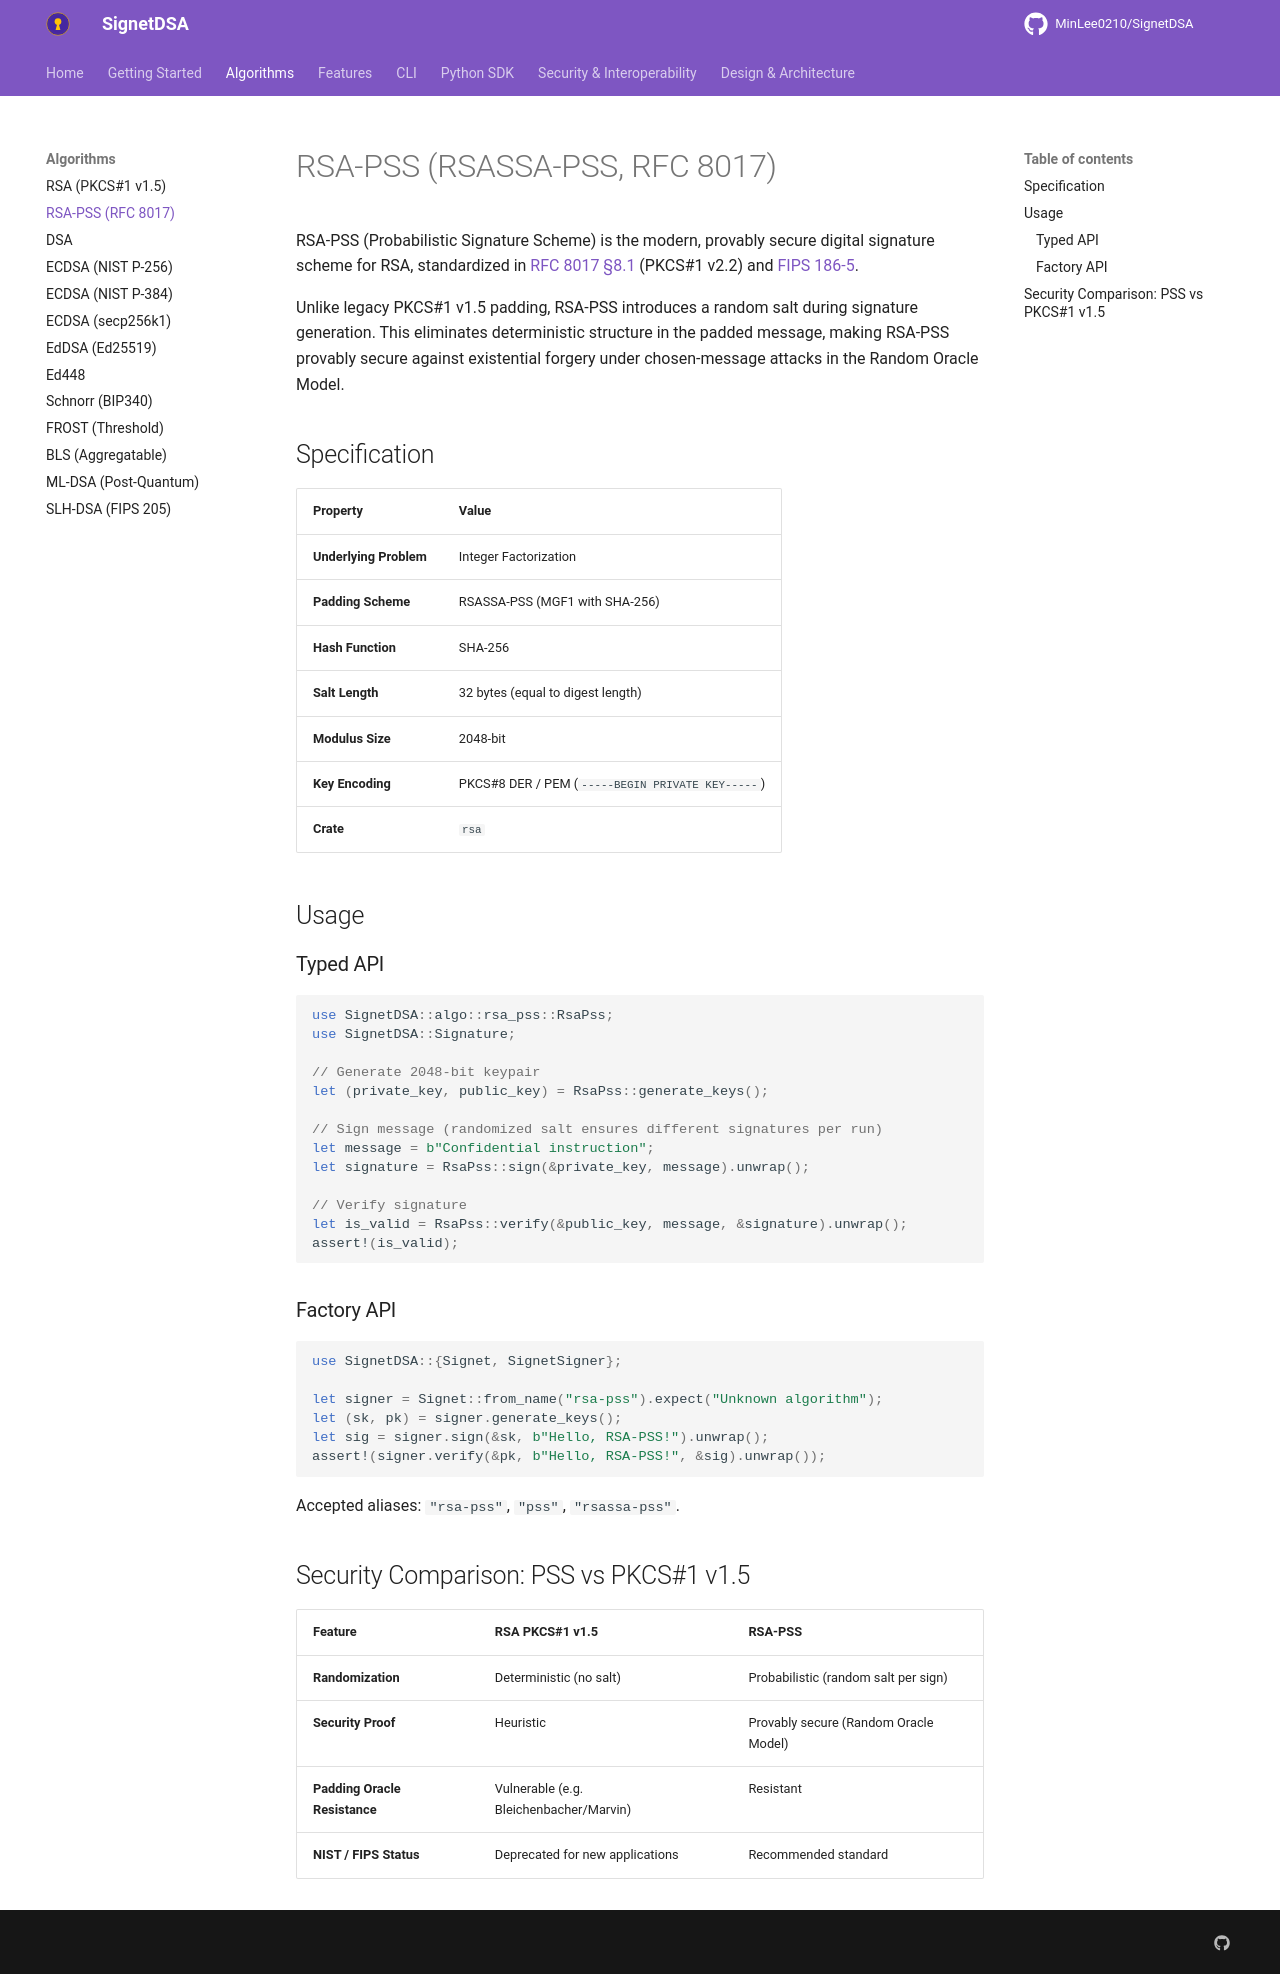

repository: MinLee0210/SignetDSA · page: algorithms/rsa_pss/index.html · generator: mkdocs

# RSA-PSS (RSASSA-PSS, RFC 8017)

RSA-PSS (Probabilistic Signature Scheme) is the modern, provably secure digital signature scheme for RSA, standardized in [RFC 8017 §8.1](https://www.rfc-editor.org/rfc/rfc8017#section-8.1) (PKCS#1 v2.2) and [FIPS 186-5](https://csrc.nist.gov/publications/detail/fips/186/5/final).

Unlike legacy PKCS#1 v1.5 padding, RSA-PSS introduces a random salt during signature generation. This eliminates deterministic structure in the padded message, making RSA-PSS provably secure against existential forgery under chosen-message attacks in the Random Oracle Model.

## Specification

| Property | Value |
|---|---|
| **Underlying Problem** | Integer Factorization |
| **Padding Scheme** | RSASSA-PSS (MGF1 with SHA-256) |
| **Hash Function** | SHA-256 |
| **Salt Length** | 32 bytes (equal to digest length) |
| **Modulus Size** | 2048-bit |
| **Key Encoding** | PKCS#8 DER / PEM (`-----BEGIN PRIVATE KEY-----`) |
| **Crate** | `rsa` |

## Usage

### Typed API

```rust
use SignetDSA::algo::rsa_pss::RsaPss;
use SignetDSA::Signature;

// Generate 2048-bit keypair
let (private_key, public_key) = RsaPss::generate_keys();

// Sign message (randomized salt ensures different signatures per run)
let message = b"Confidential instruction";
let signature = RsaPss::sign(&private_key, message).unwrap();

// Verify signature
let is_valid = RsaPss::verify(&public_key, message, &signature).unwrap();
assert!(is_valid);
```

### Factory API

```rust
use SignetDSA::{Signet, SignetSigner};

let signer = Signet::from_name("rsa-pss").expect("Unknown algorithm");
let (sk, pk) = signer.generate_keys();
let sig = signer.sign(&sk, b"Hello, RSA-PSS!").unwrap();
assert!(signer.verify(&pk, b"Hello, RSA-PSS!", &sig).unwrap());
```

Accepted aliases: `"rsa-pss"`, `"pss"`, `"rsassa-pss"`.

## Security Comparison: PSS vs PKCS#1 v1.5

| Feature | RSA PKCS#1 v1.5 | RSA-PSS |
|---|---|---|
| **Randomization** | Deterministic (no salt) | Probabilistic (random salt per sign) |
| **Security Proof** | Heuristic | Provably secure (Random Oracle Model) |
| **Padding Oracle Resistance** | Vulnerable (e.g. Bleichenbacher/Marvin) | Resistant |
| **NIST / FIPS Status** | Deprecated for new applications | Recommended standard |
